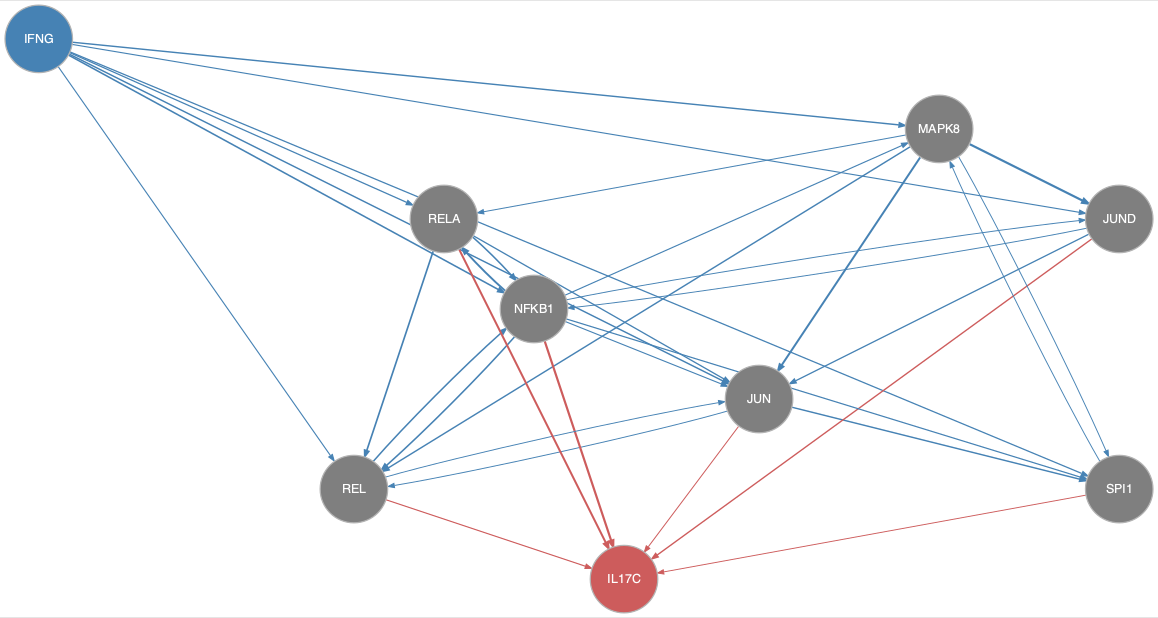

The data file committed next to this chart (first rows):
from	to
IFNG	JUN
IFNG	JUND
IFNG	MAPK8
IFNG	NFKB1
IFNG	REL
IFNG	RELA
IFNG	SPI1
JUN	REL
JUN	SPI1
JUND	JUN
JUND	NFKB1
MAPK8	JUN
MAPK8	JUND
MAPK8	REL
MAPK8	RELA
MAPK8	SPI1
NFKB1	JUN
NFKB1	JUND
NFKB1	MAPK8
NFKB1	REL
NFKB1	RELA
NFKB1	SPI1
REL	JUN
REL	NFKB1
RELA	JUN
RELA	NFKB1
RELA	REL
SPI1	MAPK8
JUN	IL17C
JUND	IL17C
NFKB1	IL17C
REL	IL17C
RELA	IL17C
SPI1	IL17C
